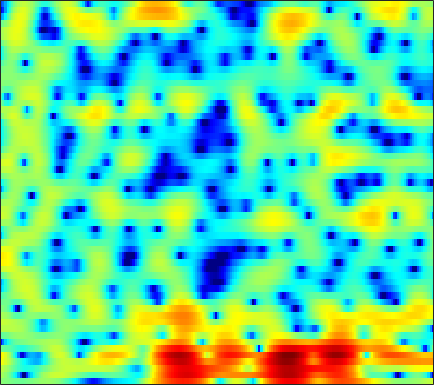

Values plotted in this chart, from the file beside it:
0.37584, 0.25681, 0.076495, -0.088714, -0.23482, -0.42169, -0.56621, -0.67016, -0.78053, -0.82505, -0.81333, -0.7787, -0.60812, -0.4078, -0.22864, 0.016378, 0.26874, 0.44173, 0.66169, 0.83293, 0.94295, 0.98798, 0.981, 0.90701
1.681, 1.282, 0.6029, -0.2689, -1.07, -2.389, -4.077, -5.711, -8.622, -13.07, -22.33, -23.77, -13.64, -8.967, -6.634, -4.329, -2.58, -1.535, -0.3775, 0.5484, 1.29, 1.745, 2.23, 2.591
2.547, 2.167, 1.558, 0.8541, 0.2781, -0.5523, -1.414, -2.053, -2.857, -3.527, -4.014, -4.232, -4.311, -4.176, -3.969, -3.569, -3.017, -2.579, -1.959, -1.312, -0.6577, -0.1959, 0.3894, 0.9404
4.894, 4.334, 3.494, 2.547, 1.786, 0.6839, -0.4668, -1.334, -2.475, -3.552, -4.539, -5.223, -6.095, -6.878, -7.435, -8.091, -8.455, -8.353, -7.575, -6.132, -4.436, -3.221, -1.706, -0.4125
5.568, 4.794, 3.624, 2.233, 1.015, -0.9702, -3.499, -5.911, -10.29, -16.71, -17.51, -13.67, -10.5, -8.937, -8.304, -8.409, -9.036, -9.566, -9.193, -7.191, -4.554, -2.75, -0.7067, 0.8799
-0.5625, -0.8928, -1.151, -1.385, -1.605, -2.009, -2.544, -2.981, -3.514, -3.84, -3.792, -3.535, -3.009, -2.442, -2.006, -1.503, -1.008, -0.6506, -0.1464, 0.3939, 0.98, 1.391, 1.914, 2.352
-15.24, -10.57, -6.82, -4.535, -3.372, -2.274, -1.526, -1.118, -0.731, -0.4333, -0.202, -0.05249, 0.1495, 0.3325, 0.4648, 0.6285, 0.7906, 0.9046, 1.073, 1.243, 1.413, 1.522, 1.671, 1.754
-1.365, -1.246, -0.9152, -0.4865, -0.1574, 0.2256, 0.5289, 0.6937, 0.8399, 0.893, 0.8713, 0.7959, 0.6346, 0.4067, 0.2076, -0.07423, -0.3391, -0.5204, -0.7022, -0.7724, -0.7201, -0.6101, -0.3944, -0.1359
2.251, 2.236, 2.242, 2.246, 2.243, 2.214, 2.153, 2.069, 1.899, 1.647, 1.296, 0.9404, 0.3442, -0.4333, -1.163, -2.366, -3.838, -5.133, -6.831, -7.94, -7.61, -6.564, -4.868, -3.308
2.777, 2.752, 2.664, 2.515, 2.379, 2.18, 1.966, 1.805, 1.578, 1.321, 1.029, 0.7511, 0.2605, -0.4352, -1.133, -2.372, -4.04, -5.62, -8.074, -9.998, -9.374, -7.604, -5.219, -3.311
1.504, 1.451, 1.18, 0.6849, 0.1954, -0.5683, -1.299, -1.696, -1.839, -1.543, -0.9784, -0.5355, -0.02687, 0.3058, 0.4301, 0.4123, 0.2552, 0.0742, -0.1612, -0.2936, -0.2699, -0.1484, 0.1009, 0.3602
0.004, 0.003678, -0.4037, -1.335, -2.482, -4.878, -9.075, -15.31, -21.72, -9.467, -4.726, -2.529, -0.5259, 0.7897, 1.467, 2.066, 2.384, 2.487, 2.499, 2.397, 2.221, 2.063, 1.817, 1.559
-0.8892, -0.662, -0.5761, -0.7341, -1.002, -1.497, -1.989, -2.194, -2.033, -1.354, -0.3609, 0.4106, 1.329, 2.031, 2.389, 2.651, 2.673, 2.533, 2.159, 1.585, 0.849, 0.2112, -0.6695, -1.48
-2.431, -1.866, -1.137, -0.4645, -0.01483, 0.5243, 0.9953, 1.32, 1.74, 2.148, 2.527, 2.766, 3.002, 3.107, 3.073, 2.855, 2.408, 1.913, 0.9983, -0.2563, -1.929, -3.553, -6.413, -10.51
-7.462, -5.698, -3.58, -1.835, -0.7489, 0.4341, 1.365, 1.933, 2.525, 2.959, 3.241, 3.36, 3.385, 3.254, 3.052, 2.624, 2.008, 1.415, 0.4268, -0.7881, -2.262, -3.52, -5.376, -7.184
-8.875, -6.371, -3.732, -1.719, -0.5284, 0.7175, 1.659, 2.197, 2.721, 3.053, 3.216, 3.24, 3.144, 2.904, 2.633, 2.148, 1.525, 0.9646, 0.1055, -0.8691, -1.914, -2.711, -3.717, -4.571
-1.578, -0.8506, 0.1248, 1.01, 1.577, 2.182, 2.608, 2.812, 2.956, 2.963, 2.864, 2.725, 2.471, 2.135, 1.824, 1.323, 0.6976, 0.1372, -0.7402, -1.782, -2.978, -3.963, -5.338, -6.695
2.742, 3.045, 3.361, 3.555, 3.604, 3.531, 3.295, 3.009, 2.51, 1.923, 1.321, 0.9114, 0.4704, 0.1588, -0.02945, -0.2952, -0.6626, -1.071, -1.832, -2.914, -4.39, -5.829, -8.352, -11.93
5.284, 5.356, 5.308, 5.076, 4.762, 4.127, 3.197, 2.281, 0.7055, -1.305, -3.647, -5.256, -6.142, -5.267, -4.221, -3.046, -2.352, -2.155, -2.299, -2.877, -3.86, -4.846, -6.451, -8.282
5.7, 5.652, 5.461, 5.099, 4.693, 3.927, 2.843, 1.774, -0.1085, -2.68, -6.179, -9.241, -10.74, -7.882, -5.777, -3.856, -2.764, -2.352, -2.25, -2.554, -3.177, -3.805, -4.752, -5.717
4.132, 4.121, 4.076, 3.95, 3.778, 3.421, 2.896, 2.386, 1.579, 0.6861, -0.1729, -0.6967, -1.127, -1.237, -1.187, -1.089, -1.09, -1.23, -1.634, -2.322, -3.305, -4.237, -5.731, -7.44
0.576, 0.9258, 1.493, 2.024, 2.337, 2.615, 2.729, 2.718, 2.606, 2.416, 2.189, 2.019, 1.799, 1.583, 1.414, 1.142, 0.7661, 0.3828, -0.3095, -1.26, -2.549, -3.783, -5.927, -8.915
-7.586, -4.803, -2.179, -0.4303, 0.4848, 1.316, 1.823, 2.055, 2.225, 2.297, 2.323, 2.331, 2.331, 2.308, 2.262, 2.134, 1.895, 1.625, 1.113, 0.4064, -0.5112, -1.343, -2.613, -3.993
-4.635, -3.323, -1.738, -0.5838, -0.007057, 0.4223, 0.5492, 0.5047, 0.3535, 0.2323, 0.2593, 0.4066, 0.7572, 1.199, 1.521, 1.875, 2.094, 2.145, 2.054, 1.774, 1.321, 0.8753, 0.1683, -0.6163
1.124, 1.192, 1.253, 1.159, 0.9123, 0.2951, -0.7325, -1.815, -3.642, -5.551, -6.287, -5.444, -3.416, -1.437, -0.2135, 1.051, 1.935, 2.391, 2.737, 2.817, 2.652, 2.375, 1.811, 1.035
3.02, 2.934, 2.674, 2.2, 1.654, 0.6072, -0.9279, -2.509, -5.412, -9.406, -11.82, -9.542, -5.697, -2.885, -1.332, 0.2322, 1.371, 1.996, 2.567, 2.858, 2.867, 2.689, 2.186, 1.358
2.501, 2.526, 2.417, 2.125, 1.784, 1.135, 0.29, -0.4511, -1.482, -2.389, -2.948, -3.047, -2.829, -2.294, -1.765, -0.9609, -0.1158, 0.4896, 1.198, 1.719, 2, 2.029, 1.801, 1.242
1.083, 1.317, 1.565, 1.687, 1.672, 1.49, 1.111, 0.7012, -0.0009269, -0.8765, -1.911, -2.775, -3.966, -4.96, -5.241, -4.665, -3.266, -2.052, -0.5721, 0.5979, 1.421, 1.806, 2.031, 1.941
-2.468, -1.642, -0.5468, 0.3661, 0.8557, 1.24, 1.288, 1.107, 0.5545, -0.3957, -1.85, -3.403, -6.463, -11.98, -21.49, -14.34, -7.187, -4.214, -1.576, 0.1828, 1.358, 1.944, 2.416, 2.607
-10.2, -6.602, -3.505, -1.49, -0.4443, 0.4719, 0.9441, 1.057, 0.901, 0.4403, -0.2983, -1.005, -2.035, -2.924, -3.248, -3.007, -2.136, -1.298, -0.2149, 0.6785, 1.319, 1.645, 1.886, 1.948
-5.288, -4.002, -2.344, -0.9877, -0.1955, 0.5648, 1.037, 1.22, 1.288, 1.19, 0.988, 0.8042, 0.5744, 0.4171, 0.3697, 0.4206, 0.5735, 0.7133, 0.881, 0.9648, 0.9227, 0.7965, 0.4999, 0.07158
-0.6349, -0.1854, 0.4152, 0.9368, 1.235, 1.494, 1.589, 1.562, 1.448, 1.29, 1.156, 1.105, 1.105, 1.184, 1.272, 1.392, 1.464, 1.446, 1.292, 0.9475, 0.3816, -0.2186, -1.26, -2.583
1.935, 2.244, 2.541, 2.673, 2.642, 2.4, 1.907, 1.391, 0.5512, -0.2995, -0.8817, -0.9575, -0.5585, 0.1723, 0.7577, 1.403, 1.795, 1.903, 1.766, 1.284, 0.4246, -0.4925, -2.132, -4.338
2.929, 3.29, 3.584, 3.628, 3.464, 2.919, 1.908, 0.74, -1.6, -5.409, -11.9, -13.3, -6.511, -2.384, -0.4389, 1.237, 2.172, 2.49, 2.486, 2.03, 1.137, 0.198, -1.417, -3.449
1.116, 1.753, 2.402, 2.778, 2.853, 2.647, 2.064, 1.349, 0.03117, -1.571, -2.842, -2.964, -1.887, -0.3097, 0.7472, 1.792, 2.392, 2.552, 2.402, 1.857, 0.9393, -0.008663, -1.598, -3.575
-2.76, -1.522, -0.1918, 0.7855, 1.307, 1.746, 1.923, 1.929, 1.81, 1.654, 1.562, 1.575, 1.736, 1.985, 2.164, 2.309, 2.28, 2.121, 1.685, 0.98, -0.007702, -0.9409, -2.454, -4.301
-5.381, -3.768, -2.029, -0.6672, 0.1499, 1.005, 1.629, 1.97, 2.296, 2.511, 2.644, 2.709, 2.742, 2.715, 2.644, 2.463, 2.147, 1.809, 1.212, 0.4297, -0.5563, -1.414, -2.738, -4.247
-5.369, -4.064, -2.478, -1.095, -0.2093, 0.7728, 1.547, 1.994, 2.443, 2.736, 2.908, 2.971, 2.964, 2.858, 2.715, 2.431, 2.027, 1.628, 0.9717, 0.1672, -0.7789, -1.588, -2.77, -4.04
-5.448, -3.995, -2.258, -0.793, 0.1218, 1.1, 1.823, 2.222, 2.582, 2.783, 2.864, 2.856, 2.797, 2.673, 2.529, 2.249, 1.851, 1.458, 0.7801, -0.06974, -1.074, -1.912, -3.081, -4.266
-5.042, -3.034, -0.9992, 0.4885, 1.323, 2.118, 2.585, 2.749, 2.756, 2.577, 2.295, 2.077, 1.874, 1.82, 1.836, 1.832, 1.688, 1.432, 0.8238, -0.1411, -1.475, -2.687, -4.515, -6.31
-0.5207, 0.5197, 1.683, 2.553, 3.026, 3.397, 3.447, 3.234, 2.549, 1.357, -0.3208, -1.657, -2.675, -1.956, -0.7699, 0.6838, 1.559, 1.783, 1.534, 0.6232, -1.014, -2.844, -6.462, -12.93
1.798, 1.798, 1.853, 2.035, 2.237, 2.492, 2.569, 2.381, 1.63, 0.05723, -2.755, -6.113, -10.79, -6.312, -2.857, 0.01136, 1.574, 2.124, 2.193, 1.633, 0.5114, -0.6297, -2.41, -4.167
-0.358, -1.819, -3.694, -4.224, -3.343, -1.518, 0.01919, 0.7999, 1.357, 1.438, 1.209, 1.019, 0.972, 1.321, 1.796, 2.43, 2.839, 2.941, 2.731, 2.139, 1.188, 0.2848, -1.109, -2.521
-2.124, -4.701, -9.62, -12.03, -8.284, -4.014, -1.292, 0.1005, 1.377, 2.206, 2.737, 3.006, 3.287, 3.492, 3.594, 3.641, 3.526, 3.295, 2.766, 1.923, 0.7288, -0.4507, -2.449, -5.096
-0.3116, -1.022, -1.741, -1.932, -1.679, -0.9739, -0.1089, 0.5325, 1.274, 1.867, 2.323, 2.582, 2.832, 2.986, 3.022, 2.962, 2.759, 2.481, 1.924, 1.114, 0.00614, -1.047, -2.808, -5.042
0.4216, 0.255, 0.1051, 0.05929, 0.1031, 0.2509, 0.4635, 0.6345, 0.868, 1.086, 1.287, 1.432, 1.599, 1.739, 1.819, 1.859, 1.798, 1.673, 1.368, 0.8947, 0.2376, -0.3687, -1.32, -2.372
0.2519, 0.3352, 0.4171, 0.4552, 0.4515, 0.3985, 0.288, 0.1646, -0.02591, -0.204, -0.3092, -0.3009, -0.146, 0.1439, 0.4207, 0.7983, 1.111, 1.278, 1.38, 1.327, 1.122, 0.8711, 0.4364, -0.09513
-0.5422, -0.1805, 0.1845, 0.3867, 0.4033, 0.217, -0.2336, -0.7469, -1.676, -2.796, -3.829, -4.244, -3.939, -2.838, -1.834, -0.5612, 0.4901, 1.097, 1.685, 2.036, 2.183, 2.176, 2.034, 1.758
-2.373, -1.487, -0.5478, 0.05414, 0.2576, 0.1577, -0.4261, -1.234, -3.001, -5.938, -11.38, -21.69, -14.7, -7.173, -4.193, -1.597, 0.1322, 1.048, 1.908, 2.452, 2.756, 2.858, 2.842, 2.686
-5.154, -3.319, -1.5, -0.2934, 0.2615, 0.5816, 0.4293, 0.01774, -0.9, -2.155, -3.428, -4.017, -3.811, -2.72, -1.726, -0.5034, 0.4526, 0.9981, 1.512, 1.834, 1.997, 2.038, 1.993, 1.867
-4.823, -2.94, -1.015, 0.3487, 1.063, 1.66, 1.915, 1.905, 1.71, 1.366, 0.9861, 0.7405, 0.5098, 0.4015, 0.3616, 0.3297, 0.2536, 0.1651, 0.007434, -0.183, -0.3873, -0.5423, -0.7116, -0.8564
-1.248, -0.2458, 0.9348, 1.891, 2.455, 2.992, 3.297, 3.386, 3.322, 3.085, 2.696, 2.323, 1.714, 0.9913, 0.3796, -0.5448, -1.54, -2.319, -3.317, -4.203, -4.904, -5.308, -5.696, -5.934
1.165, 1.703, 2.389, 3.011, 3.406, 3.815, 4.054, 4.117, 4.016, 3.701, 3.156, 2.583, 1.589, 0.2955, -0.8843, -2.784, -5.058, -6.994, -9.684, -11.88, -12.84, -12.97, -13.32, -14.25
1.525, 1.874, 2.418, 2.995, 3.403, 3.865, 4.184, 4.291, 4.249, 3.943, 3.347, 2.682, 1.483, -0.1361, -1.661, -4.2, -7.525, -10.76, -16.97, -29, -23.14, -19.17, -17.11, -17.04
-0.8228, -0.4494, 0.379, 1.385, 2.153, 3.067, 3.778, 4.133, 4.354, 4.25, 3.801, 3.228, 2.127, 0.624, -0.7941, -3.063, -5.734, -7.918, -10.8, -13.02, -13.99, -13.88, -12.91, -11.6
-9.47, -8.265, -5.249, -2.381, -0.5996, 1.304, 2.702, 3.466, 4.099, 4.338, 4.179, 3.811, 2.97, 1.747, 0.5473, -1.403, -3.842, -6.002, -9.474, -13.74, -17.55, -16.45, -12.34, -8.869
-16.17, -13.95, -9.225, -5.386, -3.113, -0.7292, 1.075, 2.093, 3.045, 3.575, 3.709, 3.557, 3.027, 2.136, 1.249, -0.255, -2.131, -3.821, -6.485, -9.436, -11.45, -10.93, -8.321, -5.62
-12.64, -11.25, -8.783, -6.138, -4.269, -2.098, -0.3304, 0.7115, 1.752, 2.398, 2.688, 2.679, 2.404, 1.833, 1.252, 0.2824, -0.8075, -1.661, -2.715, -3.509, -3.85, -3.712, -3.087, -2.095
